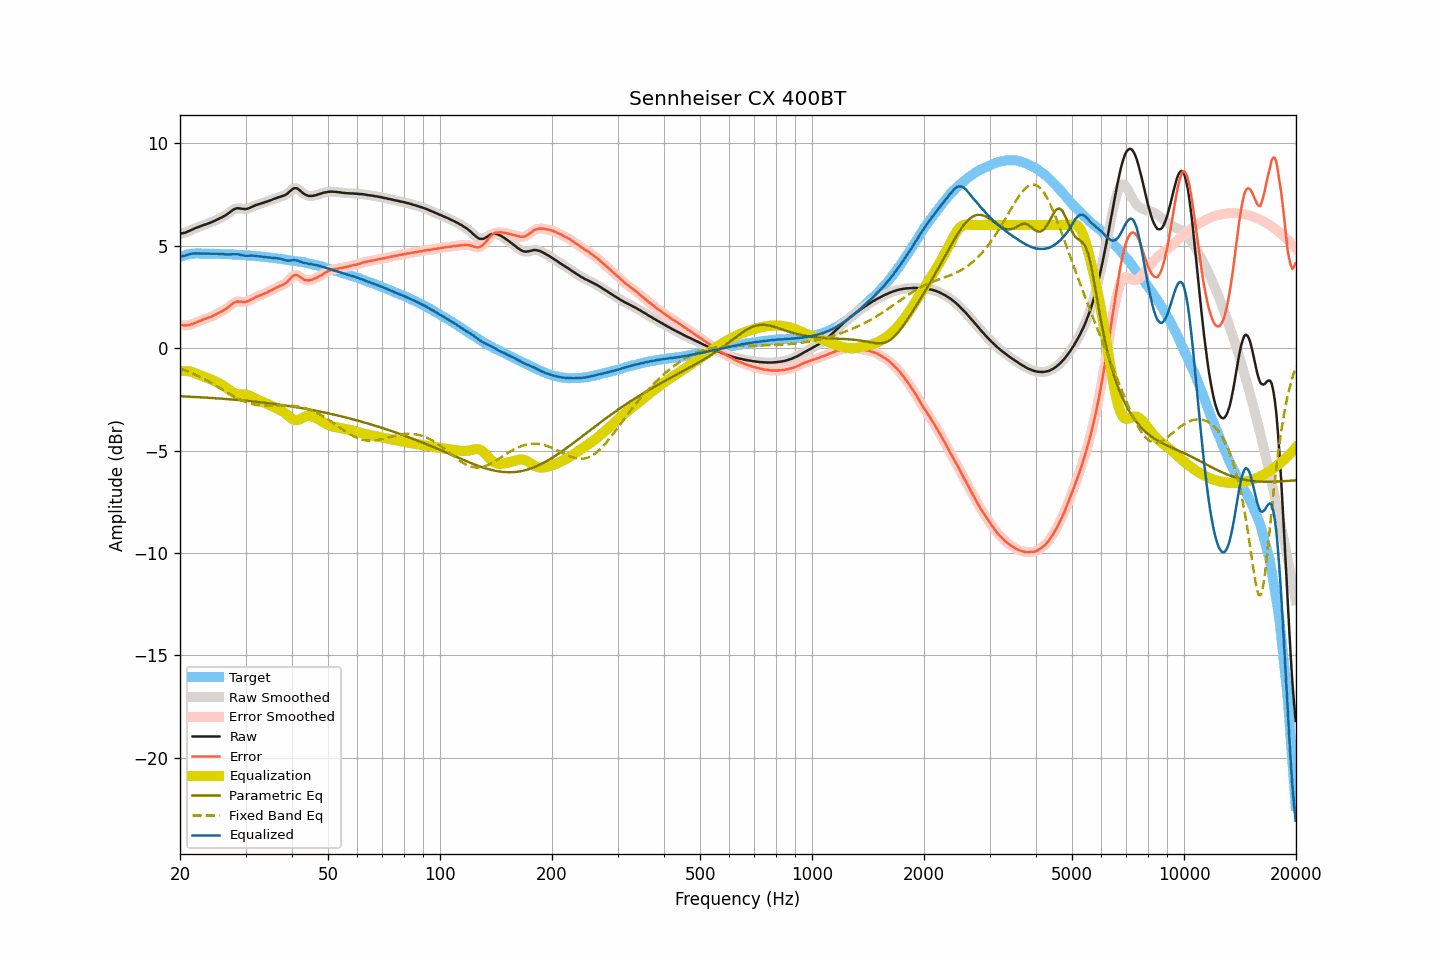

Source data for this figure (header and first rows):
frequency, raw, smoothed, error, error_smoothed, equalization, parametric_eq, fixed_band_eq, equalized_raw, equalized_smoothed, target
20.00, 5.58, 5.58, 1.14, 1.14, -1.12, -2.35, -0.99, 4.46, 4.46, 4.44
20.20, 5.59, 5.59, 1.12, 1.12, -1.12, -2.35, -1.02, 4.47, 4.47, 4.47
20.40, 5.61, 5.61, 1.11, 1.11, -1.11, -2.36, -1.05, 4.50, 4.49, 4.50
20.61, 5.62, 5.63, 1.10, 1.10, -1.12, -2.36, -1.08, 4.51, 4.51, 4.52
20.81, 5.65, 5.65, 1.10, 1.10, -1.12, -2.37, -1.11, 4.53, 4.53, 4.55
21.02, 5.69, 5.69, 1.11, 1.12, -1.13, -2.37, -1.14, 4.56, 4.56, 4.58
21.23, 5.72, 5.72, 1.13, 1.13, -1.14, -2.37, -1.17, 4.58, 4.58, 4.59
21.44, 5.76, 5.76, 1.17, 1.16, -1.16, -2.38, -1.21, 4.60, 4.60, 4.60
21.66, 5.79, 5.80, 1.19, 1.19, -1.19, -2.38, -1.24, 4.61, 4.61, 4.61
21.87, 5.83, 5.83, 1.23, 1.22, -1.21, -2.39, -1.28, 4.62, 4.62, 4.61
22.09, 5.86, 5.86, 1.25, 1.25, -1.25, -2.39, -1.31, 4.62, 4.62, 4.62
22.31, 5.89, 5.89, 1.28, 1.28, -1.28, -2.39, -1.35, 4.61, 4.61, 4.61
22.54, 5.92, 5.92, 1.31, 1.31, -1.31, -2.40, -1.39, 4.61, 4.61, 4.61
22.76, 5.95, 5.95, 1.34, 1.34, -1.34, -2.40, -1.43, 4.61, 4.61, 4.61
22.99, 5.98, 5.98, 1.38, 1.38, -1.37, -2.41, -1.47, 4.61, 4.61, 4.60
23.22, 6.01, 6.01, 1.41, 1.41, -1.40, -2.41, -1.51, 4.61, 4.61, 4.60
23.45, 6.03, 6.04, 1.43, 1.44, -1.43, -2.42, -1.55, 4.60, 4.61, 4.60
23.69, 6.06, 6.06, 1.46, 1.46, -1.46, -2.42, -1.59, 4.60, 4.60, 4.60
23.92, 6.09, 6.09, 1.49, 1.49, -1.49, -2.43, -1.64, 4.60, 4.60, 4.60
24.16, 6.12, 6.12, 1.51, 1.52, -1.52, -2.43, -1.68, 4.60, 4.60, 4.61
24.40, 6.15, 6.15, 1.54, 1.55, -1.56, -2.44, -1.73, 4.60, 4.60, 4.61
24.65, 6.19, 6.19, 1.59, 1.59, -1.59, -2.44, -1.77, 4.60, 4.60, 4.60
24.89, 6.22, 6.23, 1.63, 1.63, -1.63, -2.45, -1.82, 4.60, 4.60, 4.60
25.14, 6.26, 6.26, 1.67, 1.67, -1.66, -2.45, -1.87, 4.60, 4.60, 4.60
25.39, 6.30, 6.30, 1.71, 1.71, -1.70, -2.46, -1.91, 4.60, 4.60, 4.59
25.65, 6.34, 6.34, 1.75, 1.75, -1.75, -2.47, -1.96, 4.60, 4.59, 4.59
25.91, 6.37, 6.38, 1.79, 1.79, -1.79, -2.47, -2.01, 4.58, 4.59, 4.58
26.16, 6.42, 6.42, 1.84, 1.84, -1.84, -2.48, -2.06, 4.58, 4.58, 4.58
26.43, 6.46, 6.46, 1.88, 1.88, -1.89, -2.48, -2.11, 4.57, 4.57, 4.58
26.69, 6.51, 6.52, 1.93, 1.94, -1.95, -2.49, -2.15, 4.56, 4.57, 4.58
26.96, 6.57, 6.57, 1.99, 1.99, -2.01, -2.49, -2.20, 4.57, 4.57, 4.58
27.23, 6.63, 6.63, 2.06, 2.06, -2.06, -2.50, -2.25, 4.57, 4.57, 4.58
27.50, 6.69, 6.69, 2.12, 2.12, -2.12, -2.51, -2.29, 4.57, 4.57, 4.57
27.77, 6.74, 6.74, 2.18, 2.18, -2.17, -2.51, -2.34, 4.58, 4.58, 4.56
28.05, 6.78, 6.78, 2.22, 2.22, -2.20, -2.52, -2.38, 4.58, 4.58, 4.56
28.33, 6.81, 6.81, 2.26, 2.26, -2.23, -2.53, -2.42, 4.58, 4.58, 4.55
28.62, 6.82, 6.82, 2.27, 2.27, -2.25, -2.53, -2.46, 4.57, 4.57, 4.55
28.90, 6.81, 6.82, 2.26, 2.27, -2.26, -2.54, -2.50, 4.55, 4.56, 4.55
29.19, 6.80, 6.80, 2.27, 2.26, -2.26, -2.55, -2.54, 4.54, 4.54, 4.54
29.48, 6.79, 6.79, 2.25, 2.25, -2.26, -2.56, -2.57, 4.53, 4.52, 4.54
29.78, 6.78, 6.78, 2.25, 2.25, -2.27, -2.56, -2.61, 4.51, 4.51, 4.53
30.08, 6.78, 6.79, 2.25, 2.26, -2.28, -2.57, -2.64, 4.50, 4.51, 4.53
30.38, 6.80, 6.80, 2.28, 2.28, -2.30, -2.58, -2.67, 4.51, 4.51, 4.52
30.68, 6.83, 6.83, 2.32, 2.32, -2.32, -2.59, -2.69, 4.51, 4.51, 4.52
30.99, 6.86, 6.86, 2.36, 2.36, -2.35, -2.59, -2.71, 4.51, 4.51, 4.50
31.30, 6.90, 6.90, 2.40, 2.40, -2.39, -2.60, -2.73, 4.51, 4.51, 4.50
31.61, 6.93, 6.93, 2.43, 2.44, -2.43, -2.61, -2.75, 4.50, 4.50, 4.50
31.93, 6.97, 6.97, 2.48, 2.48, -2.47, -2.62, -2.77, 4.50, 4.50, 4.49
32.24, 6.99, 6.99, 2.52, 2.51, -2.51, -2.63, -2.78, 4.48, 4.49, 4.48
32.57, 7.02, 7.02, 2.55, 2.55, -2.54, -2.64, -2.79, 4.48, 4.48, 4.47
32.89, 7.04, 7.04, 2.57, 2.58, -2.58, -2.65, -2.80, 4.46, 4.47, 4.47
33.22, 7.07, 7.07, 2.61, 2.61, -2.61, -2.65, -2.81, 4.46, 4.46, 4.46
33.55, 7.09, 7.09, 2.64, 2.64, -2.64, -2.66, -2.81, 4.45, 4.45, 4.45
33.89, 7.12, 7.12, 2.68, 2.67, -2.68, -2.67, -2.82, 4.44, 4.44, 4.44
34.23, 7.14, 7.14, 2.70, 2.71, -2.71, -2.68, -2.82, 4.43, 4.43, 4.44
34.57, 7.17, 7.17, 2.75, 2.75, -2.75, -2.69, -2.82, 4.42, 4.42, 4.43
34.92, 7.20, 7.20, 2.79, 2.78, -2.79, -2.70, -2.82, 4.41, 4.41, 4.41
35.27, 7.23, 7.23, 2.82, 2.83, -2.83, -2.71, -2.82, 4.41, 4.41, 4.41
35.62, 7.26, 7.26, 2.87, 2.87, -2.87, -2.72, -2.81, 4.40, 4.40, 4.40
35.97, 7.29, 7.29, 2.91, 2.91, -2.90, -2.73, -2.81, 4.39, 4.39, 4.38
... 635 more rows
